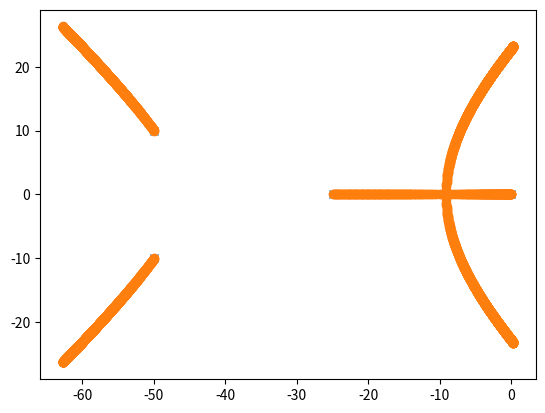

Source code (Python):
import cmath

import matplotlib.pyplot as plt
import sympy


def convert_roots(poles):
    roots = []
    for i in range(len(poles)):
        roots.append(poles[i][0] + cmath.sqrt(-1)*poles[i][1])
    return roots

def find_equation(my_roots):
    roots = convert_roots(my_roots)
    from sympy import Symbol
    x = Symbol('x')
    whole = 1
    if len(roots) == 0:
        return 0
    for root in roots:
        whole *= (x-root)
    return whole.expand()

my_roots=[[-50,10],[-50,-10],[-25,0],[0,0]]
x1=[-50,-50,-25,0]
y1=[10,-10,0,0]
plt.plot(x1,y1,'x')
equation=find_equation(my_roots)
arr = []
x = []
y = []
for i in range(1000):
    arr.append(sympy.solve(equation, simplify=False, rational=False))
    equation+= 2500

for i in range(1000):
    for j in range(4):
        z = complex(arr[i][j])
        real_part = z.real
        imag_part = z.imag
        x.append(real_part)
        y.append(imag_part)
plt.plot(x, y, 'o')
plt.show()
